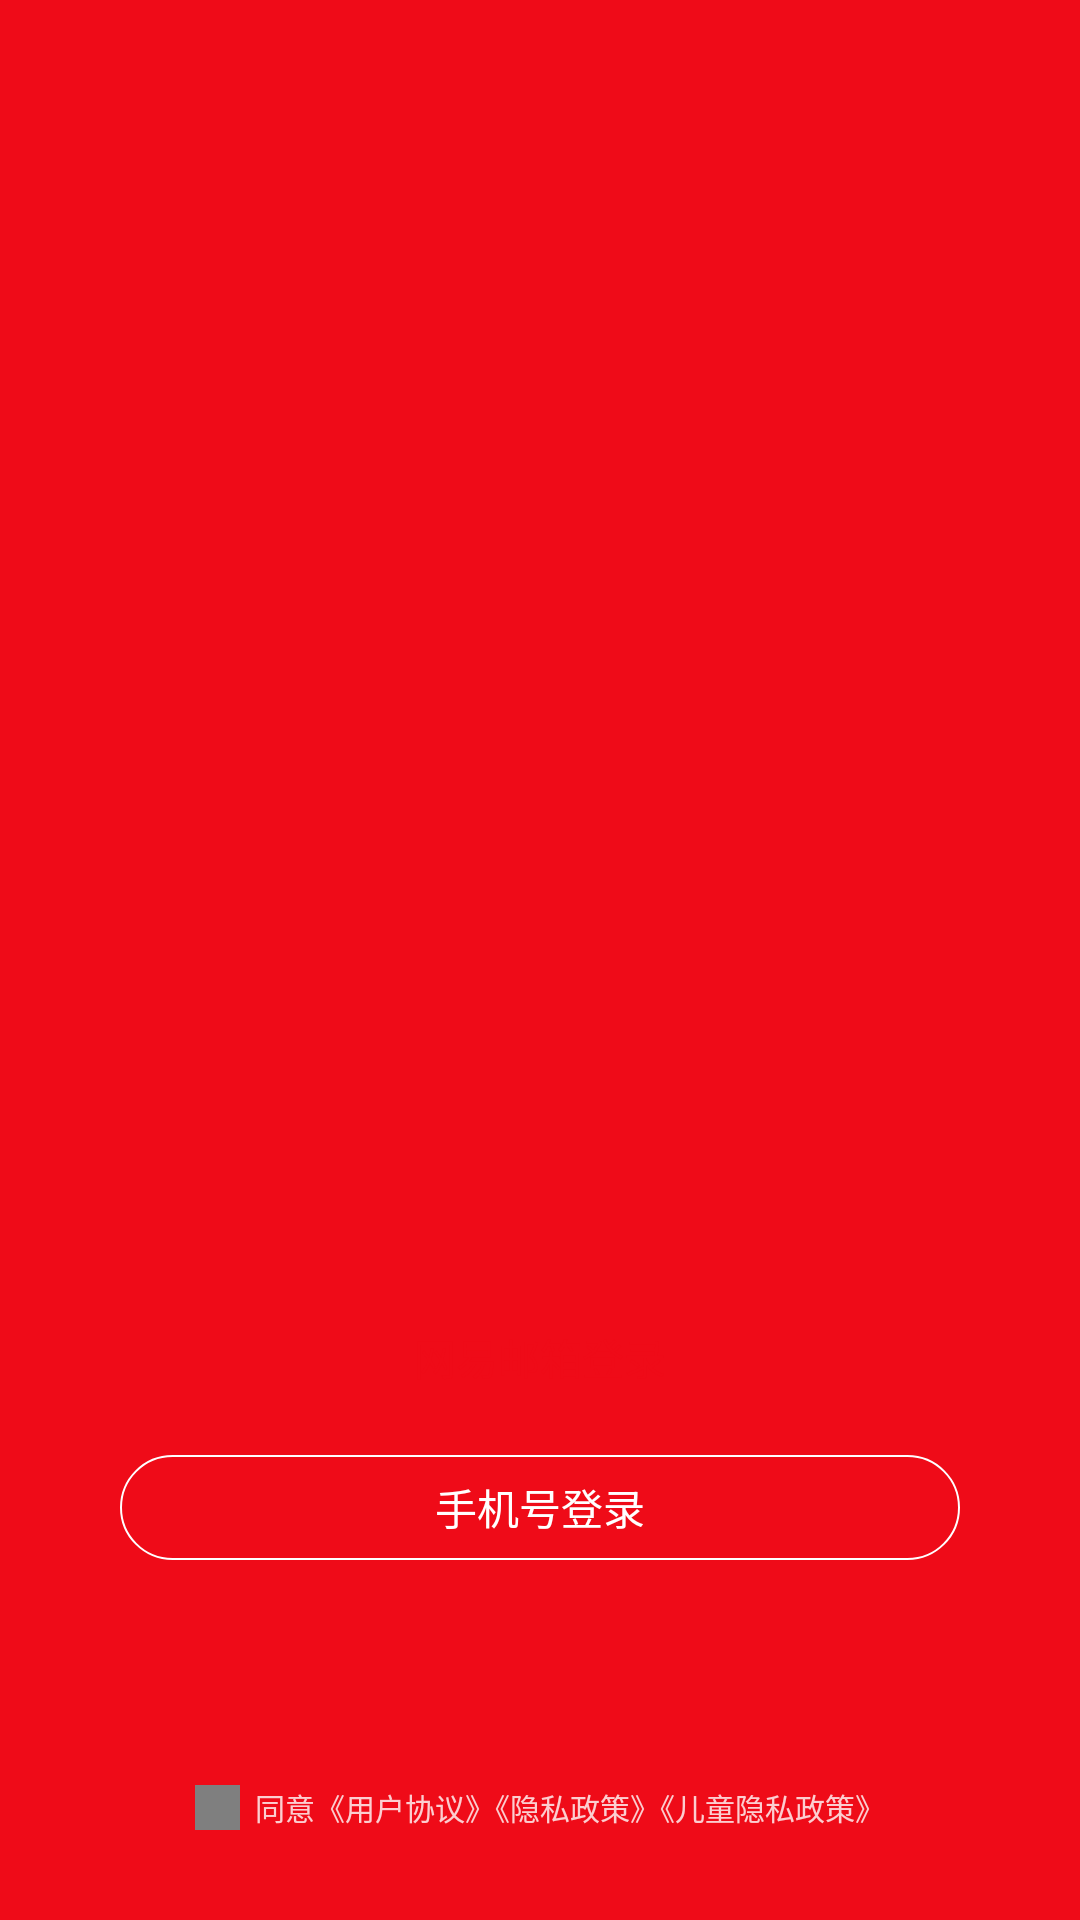

The Android layout XML behind this screen, and the referenced resources:
<!-- AndroidManifest.xml: activity theme LauncherTheme -->
<!-- res/layout/activity_launcher.xml -->
<?xml version="1.0" encoding="utf-8"?>
<androidx.constraintlayout.widget.ConstraintLayout xmlns:android="http://schemas.android.com/apk/res/android"
    xmlns:app="http://schemas.android.com/apk/res-auto"
    xmlns:tools="http://schemas.android.com/tools"
    android:layout_width="match_parent"
    android:layout_height="match_parent"
    android:background="@color/app_main"
    tools:context=".activity.LauncherActivity">

    <ImageView
        android:layout_width="70dp"
        android:layout_height="70dp"
        android:layout_marginTop="150dp"
        android:src="@mipmap/app_icon"
        app:layout_constraintLeft_toLeftOf="parent"
        app:layout_constraintRight_toRightOf="parent"
        app:layout_constraintTop_toTopOf="parent" />

    <TextView
        android:id="@+id/loginByEmailTv"
        style="@style/LoginTextView"
        android:layout_marginBottom="15dp"
        android:background="@drawable/login_by_email"
        android:text="@string/login_by_email"
        android:textColor="@color/app_main"
        app:layout_constraintBottom_toTopOf="@id/loginByPhoneTv"
        app:layout_constraintLeft_toLeftOf="@id/loginByPhoneTv"
        app:layout_constraintRight_toRightOf="@id/loginByPhoneTv" />

    <TextView
        android:id="@+id/loginByPhoneTv"
        style="@style/LoginTextView"
        android:layout_marginBottom="120dp"
        android:background="@drawable/login_by_phone"
        android:text="@string/login_by_phone"
        android:textColor="@color/white"
        app:layout_constraintBottom_toBottomOf="parent"
        tools:ignore="MissingConstraints" />

    <LinearLayout
        android:id="@+id/privacyLl"
        android:layout_width="match_parent"
        android:layout_height="wrap_content"
        android:layout_marginBottom="30dp"
        android:orientation="horizontal"
        android:gravity="center"
        app:layout_constraintBottom_toBottomOf="parent">

        <com.example.netease.view.PrivacyCheckboxView
            android:id="@+id/checkBox"
            android:layout_width="15dp"
            android:layout_height="15dp"
            android:padding="8dp" />
        <TextView
            android:layout_width="wrap_content"
            android:layout_height="wrap_content"
            android:textSize="10sp"
            android:layout_marginLeft="5dp"
            android:textColor="@color/alpha_ccffffff"
            android:text="@string/privacy_and_agreement"
            />
    </LinearLayout>

</androidx.constraintlayout.widget.ConstraintLayout>
<!-- resources referenced by this layout -->
<resources>
  <color name="alpha_ccffffff">#ccffffff</color>
  <color name="app_main">#ef0b18</color>
  <color name="white">#ffffff</color>
  <!-- drawable login_by_phone (drawable) -->
  <?xml version="1.0" encoding="utf-8"?>
  <shape xmlns:android="http://schemas.android.com/apk/res/android">
  
      <stroke
          android:width="0.5dp"
          android:color="@color/white" />
      <corners android:radius="30dp" />
  
  </shape>
  <string name="login_by_email">网易邮箱登录</string>
  <string name="login_by_phone">手机号登录</string>
  <string name="privacy_and_agreement">同意《用户协议》《隐私政策》《儿童隐私政策》</string>
  <style name="LoginTextView">
          <item name="android:layout_width">280dp</item>
          <item name="android:layout_height">35dp</item>
          <item name="android:textSize">14sp</item>
          <item name="android:gravity">center</item>
          <item name="layout_constraintLeft_toLeftOf">parent</item>
          <item name="layout_constraintRight_toRightOf">parent</item>
      </style>
  <style name="LauncherTheme" parent="FullScreenTheme">
          <item name="android:windowBackground">@drawable/splash</item>
      </style>
  <style name="FullScreenTheme" parent="Theme.AppCompat.Light.NoActionBar">
          <item name="colorPrimaryDark">@color/app_transparent</item>
          <item name="android:windowFullscreen">false</item>
          <item name="android:windowContentOverlay">@null</item>
          <item name="windowActionBar">false</item>
          <item name="windowNoTitle">true</item>
          <item name="android:windowDrawsSystemBarBackgrounds">true</item>
          <item name="android:background">@color/app_transparent</item>
          <item name="android:selectableItemBackground">@null</item>
      </style>
  <!-- drawable splash: jpg bitmap (drawable-xxhdpi, 83216 bytes) -->
  <color name="app_transparent">#00000000</color>
</resources>
